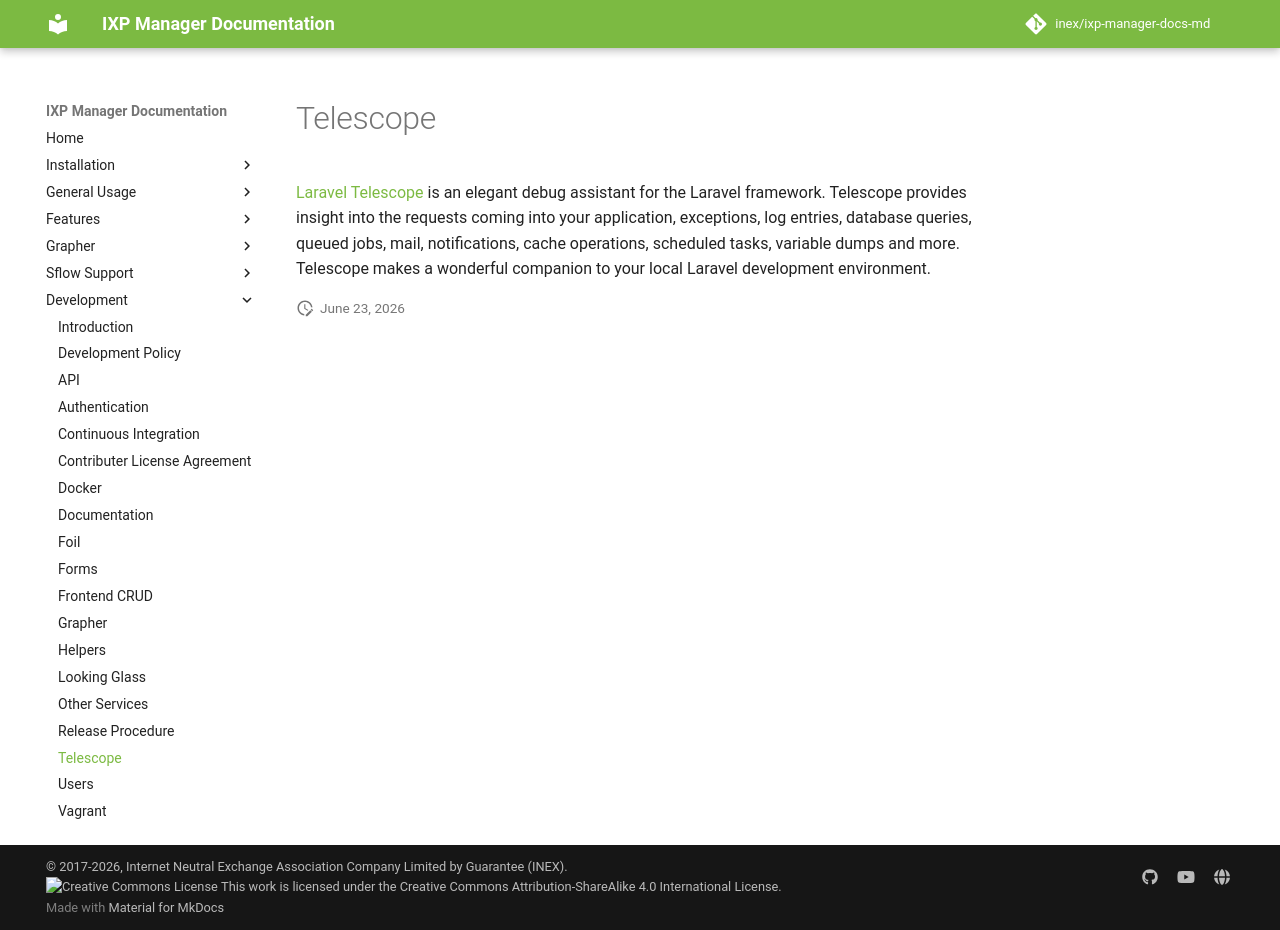

repository: inex/ixp-manager-docs-md · page: 7.5/dev/telescope/index.html · generator: mkdocs

# Telescope

[Laravel Telescope](https://laravel.com/docs/12.x/telescope) is an elegant debug assistant for the Laravel framework. Telescope provides insight into the requests coming into your application, exceptions, log entries, database queries, queued jobs, mail, notifications, cache operations, scheduled tasks, variable dumps and more. Telescope makes a wonderful companion to your local Laravel development environment.
